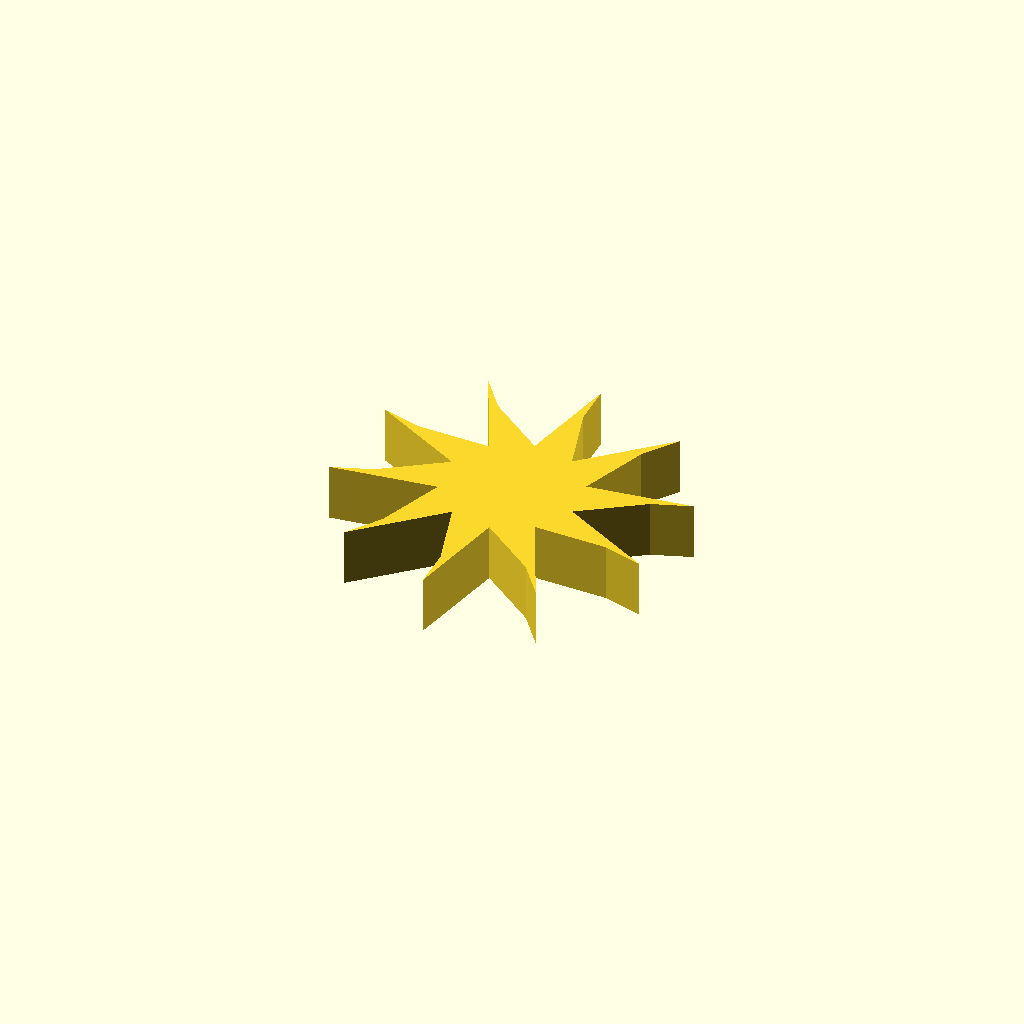
Cell 1 — every parameter at its default value.
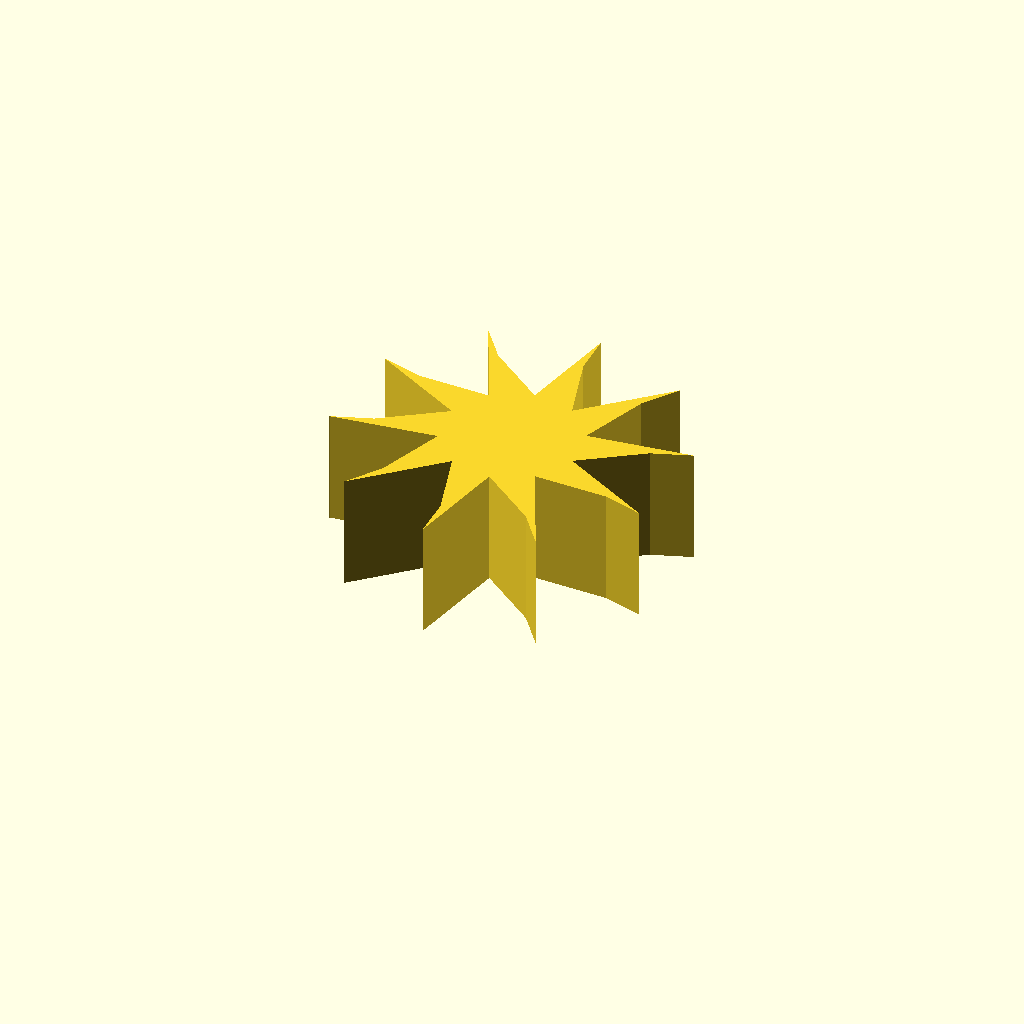
Cell 2 — profile_height set to 20, the other parameters unchanged.
One fixed orthographic camera (rotation 55°, 0°, 25°; colour scheme Cornfield) for every cell.
Source of the model, optional_data/data/sketch1/fanrotors/part_0045.scad:
$fn = 32;

// ----------------------------------------------------------------------
// Fan rotor section: 10 blades, 12 mm hub radius, 18 mm blades
// ----------------------------------------------------------------------

// --- parameters (mm) ---
profile_height = 10;      // extrusion height
profile_points = 30;      // points of the closed outline

profile = [[40.858, 27.689], [51.321, 34.911], [58.141, 37.347], [39.928, 35.047], [44.148, 47.04], [48.234, 53.019], [34.852, 40.453], [31.216, 52.636], [31.006, 59.875], [27.566, 41.843], [17.464, 49.562], [13.04, 55.295], [20.856, 38.685], [8.146, 38.992], [1.196, 41.03], [17.283, 32.186], [6.82, 24.964], [0, 22.527], [18.213, 24.828], [13.993, 12.835], [9.907, 6.855], [23.289, 19.422], [26.925, 7.239], [27.135, 0], [30.574, 18.032], [40.677, 10.313], [45.101, 4.58], [37.285, 21.19], [49.995, 20.882], [56.944, 18.845]];  // single closed polygon, 30 points, counter clockwise

// --- the one profile operation ---
linear_extrude(height = profile_height) polygon(points = profile);
Customizer parameters (derived from the source; name, type, default, range or options):
profile_height: number, default 10
profile_points: number, default 30
